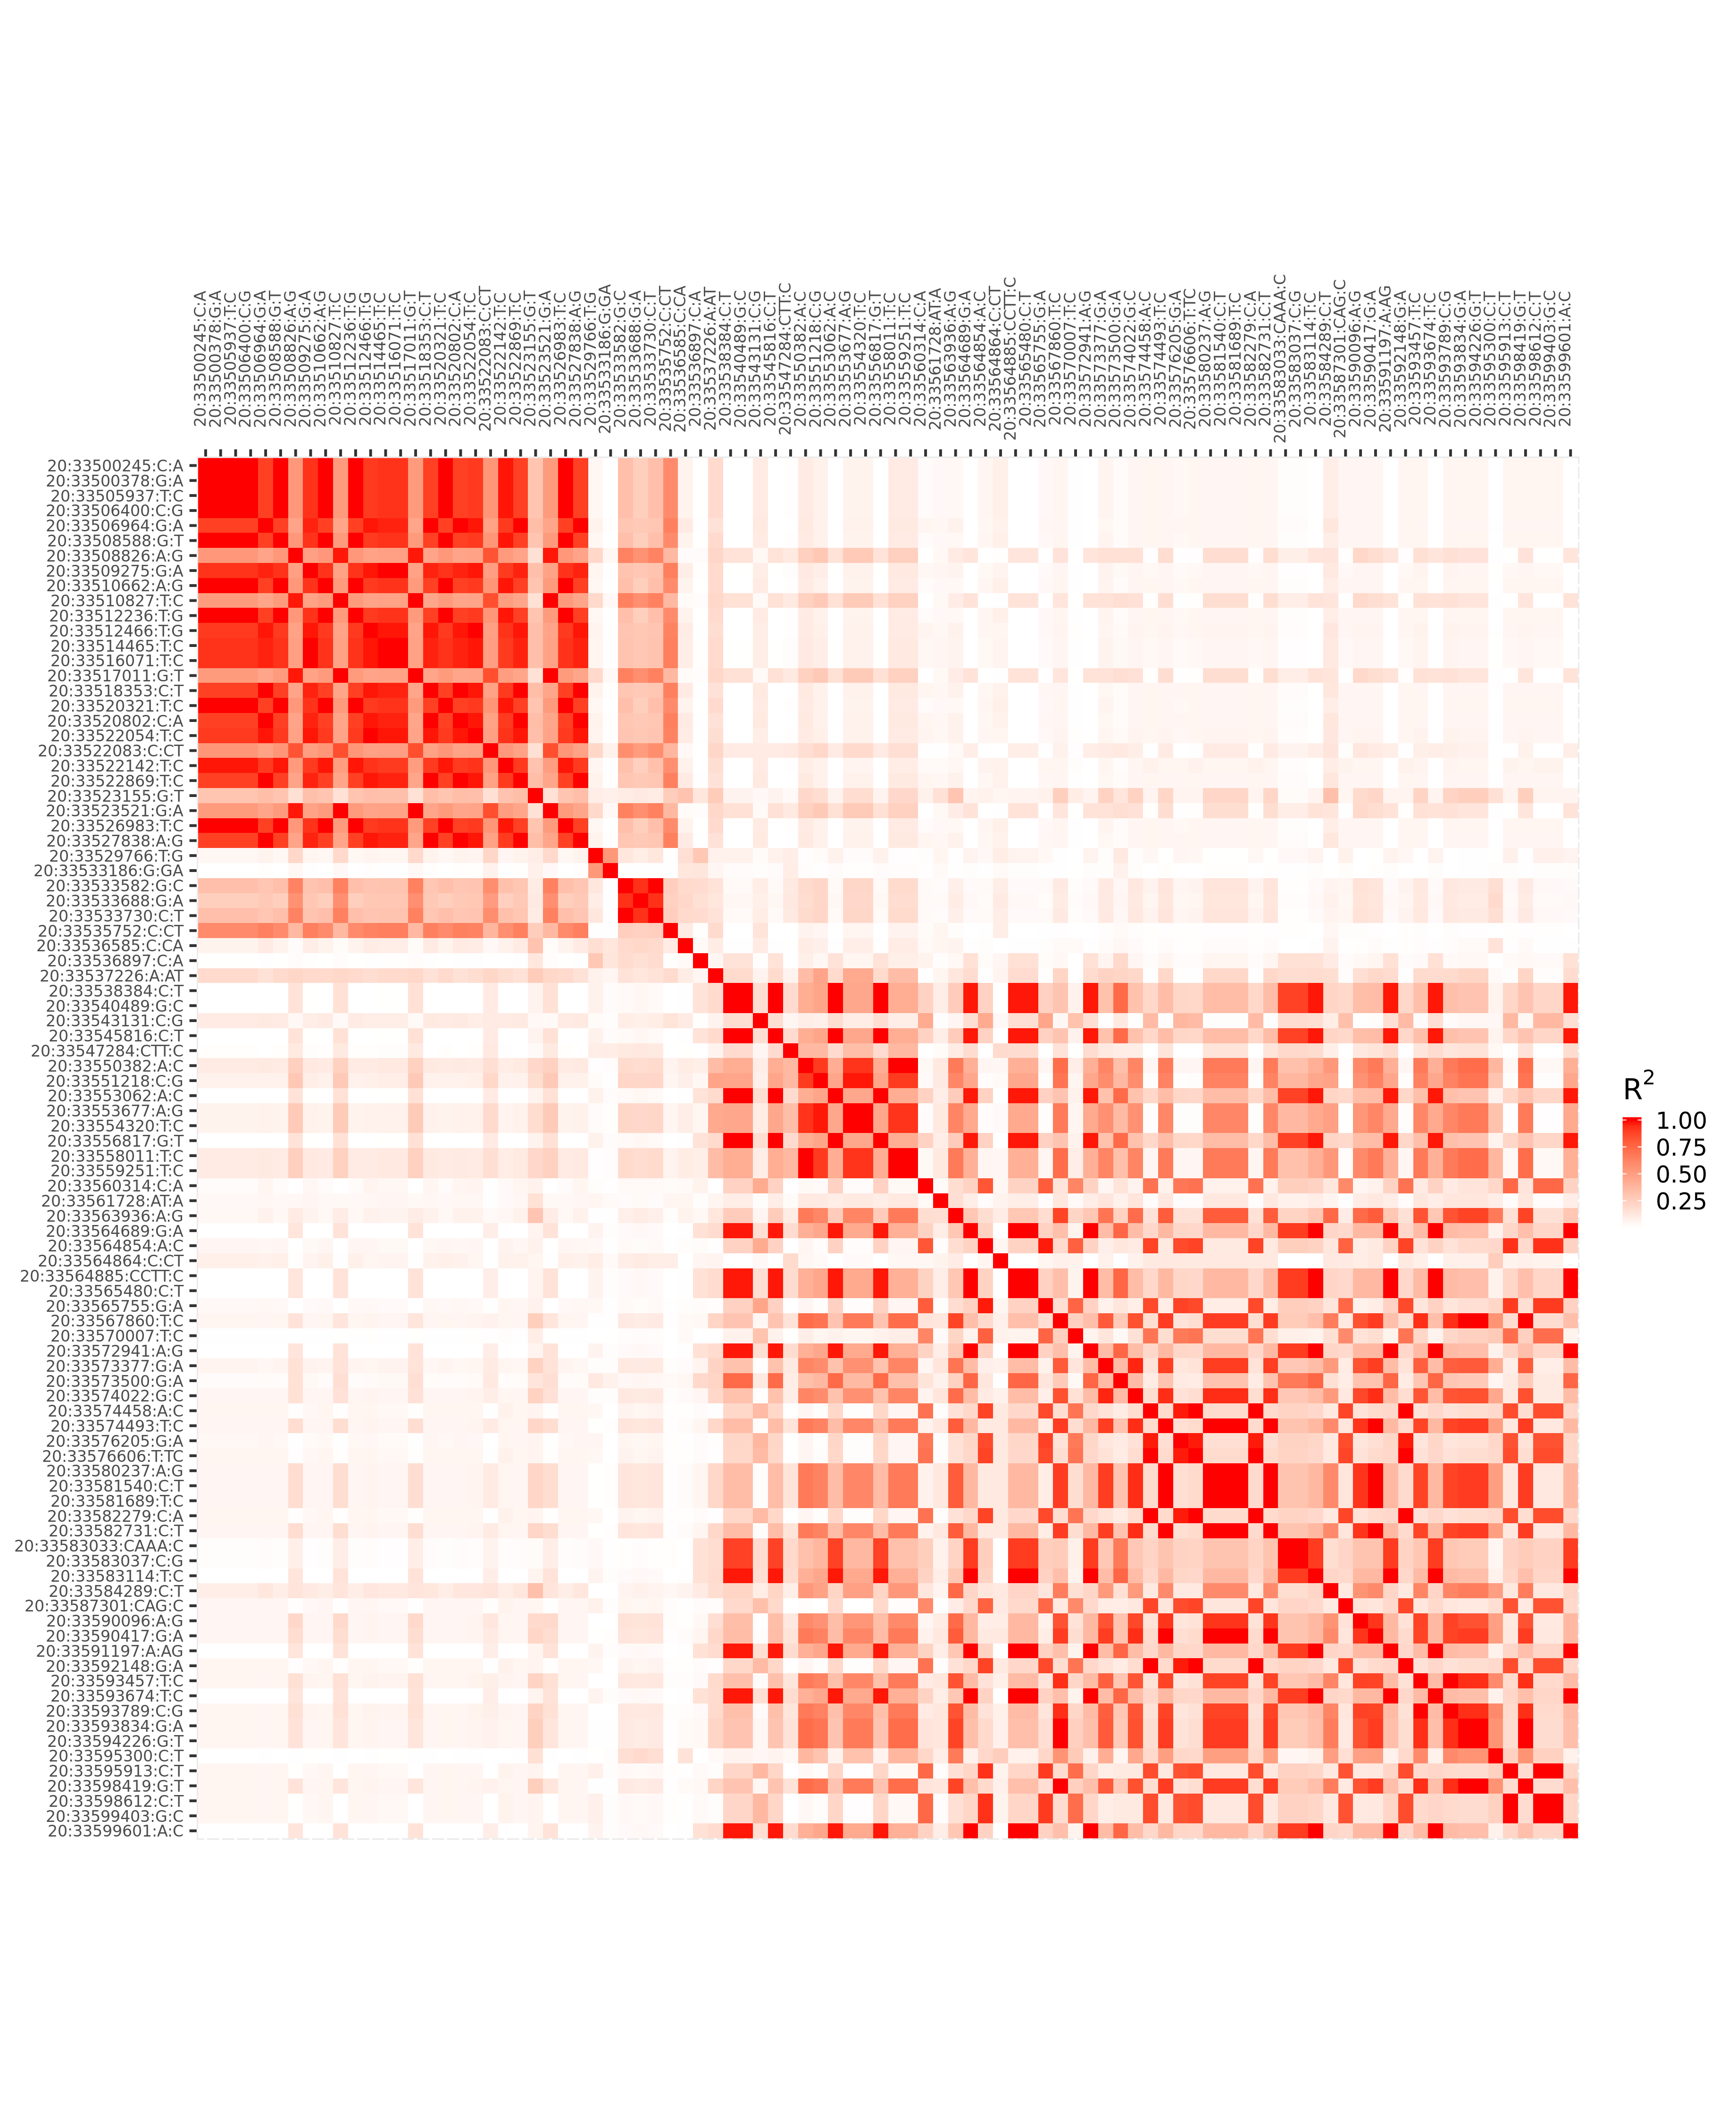

Data behind this chart, as committed beside it:
, 20:33500245:C:A, 20:33500378:G:A, 20:33505937:T:C, 20:33506400:C:G, 20:33506964:G:A, 20:33508588:G:T, 20:33508826:A:G, 20:33509275:G:A, 20:33510662:A:G, 20:33510827:T:C, 20:33512236:T:G, 20:33512466:T:G, 20:33514465:T:C, 20:33516071:T:C, 20:33517011:G:T, 20:33518353:C:T, 20:33520321:T:C, 20:33520802:C:A, 20:33522054:T:C, 20:33522083:C:CT, 20:33522142:T:C, 20:33522869:T:C, 20:33523155:G:T
20:33500245:C:A, 1, 1, 1, 1, 0.8938, 1, 0.5275, 0.928, 1, 0.5172, 1, 0.9107, 0.928, 0.928, 0.5172, 0.8938, 1, 0.8938, 0.9107, 0.538, 0.9815, 0.8938, 0.3053
20:33500378:G:A, 1, 1, 1, 1, 0.8938, 1, 0.5275, 0.928, 1, 0.5172, 1, 0.9107, 0.928, 0.928, 0.5172, 0.8938, 1, 0.8938, 0.9107, 0.538, 0.9815, 0.8938, 0.3053
20:33505937:T:C, 1, 1, 1, 1, 0.8938, 1, 0.5275, 0.928, 1, 0.5172, 1, 0.9107, 0.928, 0.928, 0.5172, 0.8938, 1, 0.8938, 0.9107, 0.538, 0.9815, 0.8938, 0.3053
20:33506400:C:G, 1, 1, 1, 1, 0.8938, 1, 0.5275, 0.928, 1, 0.5172, 1, 0.9107, 0.928, 0.928, 0.5172, 0.8938, 1, 0.8938, 0.9107, 0.538, 0.9815, 0.8938, 0.3053
20:33506964:G:A, 0.8938, 0.8938, 0.8938, 0.8938, 1, 0.8938, 0.4715, 0.9631, 0.8938, 0.4623, 0.8938, 0.9814, 0.9631, 0.9631, 0.4623, 1, 0.8938, 1, 0.9814, 0.4808, 0.9106, 1, 0.3415
20:33508588:G:T, 1, 1, 1, 1, 0.8938, 1, 0.5275, 0.928, 1, 0.5172, 1, 0.9107, 0.928, 0.928, 0.5172, 0.8938, 1, 0.8938, 0.9107, 0.538, 0.9815, 0.8938, 0.3053
20:33508826:A:G, 0.5275, 0.5275, 0.5275, 0.5275, 0.4715, 0.5275, 1, 0.4896, 0.5275, 0.9805, 0.5275, 0.4804, 0.4896, 0.4896, 0.9805, 0.4715, 0.5275, 0.4715, 0.4804, 0.8273, 0.5178, 0.4715, 0.161
20:33509275:G:A, 0.928, 0.928, 0.928, 0.928, 0.9631, 0.928, 0.4896, 1, 0.928, 0.48, 0.928, 0.9814, 1, 1, 0.48, 0.9631, 0.928, 0.9631, 0.9814, 0.4992, 0.9086, 0.9631, 0.3289
20:33510662:A:G, 1, 1, 1, 1, 0.8938, 1, 0.5275, 0.928, 1, 0.5172, 1, 0.9107, 0.928, 0.928, 0.5172, 0.8938, 1, 0.8938, 0.9107, 0.538, 0.9815, 0.8938, 0.3053
20:33510827:T:C, 0.5172, 0.5172, 0.5172, 0.5172, 0.4623, 0.5172, 0.9805, 0.48, 0.5172, 1, 0.5172, 0.4711, 0.48, 0.48, 1, 0.4623, 0.5172, 0.4623, 0.4711, 0.8462, 0.5077, 0.4623, 0.1579
20:33512236:T:G, 1, 1, 1, 1, 0.8938, 1, 0.5275, 0.928, 1, 0.5172, 1, 0.9107, 0.928, 0.928, 0.5172, 0.8938, 1, 0.8938, 0.9107, 0.538, 0.9815, 0.8938, 0.3053
20:33512466:T:G, 0.9107, 0.9107, 0.9107, 0.9107, 0.9814, 0.9107, 0.4804, 0.9814, 0.9107, 0.4711, 0.9107, 1, 0.9814, 0.9814, 0.4711, 0.9814, 0.9107, 0.9814, 1, 0.49, 0.9279, 0.9814, 0.3352
20:33514465:T:C, 0.928, 0.928, 0.928, 0.928, 0.9631, 0.928, 0.4896, 1, 0.928, 0.48, 0.928, 0.9814, 1, 1, 0.48, 0.9631, 0.928, 0.9631, 0.9814, 0.4992, 0.9086, 0.9631, 0.3289
20:33516071:T:C, 0.928, 0.928, 0.928, 0.928, 0.9631, 0.928, 0.4896, 1, 0.928, 0.48, 0.928, 0.9814, 1, 1, 0.48, 0.9631, 0.928, 0.9631, 0.9814, 0.4992, 0.9086, 0.9631, 0.3289
20:33517011:G:T, 0.5172, 0.5172, 0.5172, 0.5172, 0.4623, 0.5172, 0.9805, 0.48, 0.5172, 1, 0.5172, 0.4711, 0.48, 0.48, 1, 0.4623, 0.5172, 0.4623, 0.4711, 0.8462, 0.5077, 0.4623, 0.1579
20:33518353:C:T, 0.8938, 0.8938, 0.8938, 0.8938, 1, 0.8938, 0.4715, 0.9631, 0.8938, 0.4623, 0.8938, 0.9814, 0.9631, 0.9631, 0.4623, 1, 0.8938, 1, 0.9814, 0.4808, 0.9106, 1, 0.3415
20:33520321:T:C, 1, 1, 1, 1, 0.8938, 1, 0.5275, 0.928, 1, 0.5172, 1, 0.9107, 0.928, 0.928, 0.5172, 0.8938, 1, 0.8938, 0.9107, 0.538, 0.9815, 0.8938, 0.3053
20:33520802:C:A, 0.8938, 0.8938, 0.8938, 0.8938, 1, 0.8938, 0.4715, 0.9631, 0.8938, 0.4623, 0.8938, 0.9814, 0.9631, 0.9631, 0.4623, 1, 0.8938, 1, 0.9814, 0.4808, 0.9106, 1, 0.3415
20:33522054:T:C, 0.9107, 0.9107, 0.9107, 0.9107, 0.9814, 0.9107, 0.4804, 0.9814, 0.9107, 0.4711, 0.9107, 1, 0.9814, 0.9814, 0.4711, 0.9814, 0.9107, 0.9814, 1, 0.49, 0.9279, 0.9814, 0.3352
20:33522083:C:CT, 0.538, 0.538, 0.538, 0.538, 0.4808, 0.538, 0.8273, 0.4992, 0.538, 0.8462, 0.538, 0.49, 0.4992, 0.4992, 0.8462, 0.4808, 0.538, 0.4808, 0.49, 1, 0.5281, 0.4808, 0.1642
20:33522142:T:C, 0.9815, 0.9815, 0.9815, 0.9815, 0.9106, 0.9815, 0.5178, 0.9086, 0.9815, 0.5077, 0.9815, 0.9279, 0.9086, 0.9086, 0.5077, 0.9106, 0.9815, 0.9106, 0.9279, 0.5281, 1, 0.9106, 0.311
20:33522869:T:C, 0.8938, 0.8938, 0.8938, 0.8938, 1, 0.8938, 0.4715, 0.9631, 0.8938, 0.4623, 0.8938, 0.9814, 0.9631, 0.9631, 0.4623, 1, 0.8938, 1, 0.9814, 0.4808, 0.9106, 1, 0.3415
20:33523155:G:T, 0.3053, 0.3053, 0.3053, 0.3053, 0.3415, 0.3053, 0.161, 0.3289, 0.3053, 0.1579, 0.3053, 0.3352, 0.3289, 0.3289, 0.1579, 0.3415, 0.3053, 0.3415, 0.3352, 0.1642, 0.311, 0.3415, 1
20:33523521:G:A, 0.5172, 0.5172, 0.5172, 0.5172, 0.4623, 0.5172, 0.9805, 0.48, 0.5172, 1, 0.5172, 0.4711, 0.48, 0.48, 1, 0.4623, 0.5172, 0.4623, 0.4711, 0.8462, 0.5077, 0.4623, 0.1579
20:33526983:T:C, 1, 1, 1, 1, 0.8938, 1, 0.5275, 0.928, 1, 0.5172, 1, 0.9107, 0.928, 0.928, 0.5172, 0.8938, 1, 0.8938, 0.9107, 0.538, 0.9815, 0.8938, 0.3053
20:33527838:A:G, 0.8938, 0.8938, 0.8938, 0.8938, 1, 0.8938, 0.4715, 0.9631, 0.8938, 0.4623, 0.8938, 0.9814, 0.9631, 0.9631, 0.4623, 1, 0.8938, 1, 0.9814, 0.4808, 0.9106, 1, 0.3415
20:33529766:T:G, 0.04172, 0.04172, 0.04172, 0.04172, 0.06442, 0.04172, 0.204, 0.05209, 0.04172, 0.2, 0.04172, 0.05819, 0.05209, 0.05209, 0.2, 0.06442, 0.04172, 0.06442, 0.05819, 0.208, 0.04691, 0.06442, 0.08772
20:33533186:G:GA, 0.001886, 0.001886, 0.001886, 0.001886, 0.007696, 0.001886, 0.04029, 0.005118, 0.001886, 0.03518, 0.001886, 0.007834, 0.005118, 0.005118, 0.03518, 0.007696, 0.001886, 0.007696, 0.007834, 0.06785, 0.003477, 0.007696, 0.07747
20:33533582:G:C, 0.3316, 0.3316, 0.3316, 0.3316, 0.2963, 0.3316, 0.6285, 0.3077, 0.3316, 0.641, 0.3316, 0.302, 0.3077, 0.3077, 0.641, 0.2963, 0.3316, 0.2963, 0.302, 0.5783, 0.3254, 0.2963, 0.1012
20:33533688:G:A, 0.2522, 0.2522, 0.2522, 0.2522, 0.2823, 0.2522, 0.561, 0.2943, 0.2522, 0.5737, 0.2522, 0.2885, 0.2943, 0.2943, 0.5737, 0.2823, 0.2522, 0.2823, 0.2885, 0.5117, 0.2467, 0.2823, 0.1084
20:33533730:C:T, 0.3316, 0.3316, 0.3316, 0.3316, 0.2963, 0.3316, 0.6285, 0.3077, 0.3316, 0.641, 0.3316, 0.302, 0.3077, 0.3077, 0.641, 0.2963, 0.3316, 0.2963, 0.302, 0.5783, 0.3254, 0.2963, 0.1012
20:33535752:C:CT, 0.5918, 0.5918, 0.5918, 0.5918, 0.6428, 0.5918, 0.3718, 0.648, 0.5918, 0.3641, 0.5918, 0.6281, 0.648, 0.648, 0.3641, 0.6428, 0.5918, 0.6428, 0.6281, 0.3793, 0.5716, 0.6428, 0.2597
20:33536585:C:CA, 0.06517, 0.06517, 0.06517, 0.06517, 0.1061, 0.06517, 0.02083, 0.09164, 0.06517, 0.0213, 0.06517, 0.09877, 0.09164, 0.09164, 0.0213, 0.1061, 0.06517, 0.1061, 0.09877, 0.03467, 0.07148, 0.1061, 0.312
20:33536897:C:A, 0.002387, 0.002387, 0.002387, 0.002387, 0.003122, 0.002387, 0.02028, 0.007824, 0.002387, 0.01607, 0.002387, 0.004324, 0.007824, 0.007824, 0.01607, 0.003122, 0.002387, 0.003122, 0.004324, 0.0007226, 0.00101, 0.003122, 0.1262
20:33537226:A:AT, 0.1943, 0.1943, 0.1943, 0.1943, 0.1525, 0.1943, 0.2084, 0.1934, 0.1943, 0.2042, 0.1943, 0.1744, 0.1934, 0.1934, 0.2042, 0.1525, 0.1943, 0.1525, 0.1744, 0.2109, 0.175, 0.1525, 0.269
20:33538384:C:T, 0.0004479, 0.0004479, 0.0004479, 0.0004479, 1.39719415777378e-05, 0.0004479, 0.1451, 0.002612, 0.0004479, 0.1571, 0.0004479, 0.0007789, 0.002612, 0.002612, 0.1571, 1.39719415777378e-05, 0.0004479, 1.39719415777378e-05, 0.0007789, 0.1027, 6.62439444566469e-08, 1.39719415777378e-05, 0.06158
20:33540489:G:C, 0.0004479, 0.0004479, 0.0004479, 0.0004479, 1.39719415777378e-05, 0.0004479, 0.1451, 0.002612, 0.0004479, 0.1571, 0.0004479, 0.0007789, 0.002612, 0.002612, 0.1571, 1.39719415777378e-05, 0.0004479, 1.39719415777378e-05, 0.0007789, 0.1027, 6.62439444566469e-08, 1.39719415777378e-05, 0.06158
20:33543131:C:G, 0.1058, 0.1058, 0.1058, 0.1058, 0.1113, 0.1058, 0.03892, 0.09103, 0.1058, 0.0305, 0.1058, 0.09059, 0.09103, 0.09103, 0.0305, 0.1113, 0.1058, 0.1113, 0.09059, 0.1032, 0.1048, 0.1113, 0.03558
20:33545816:C:T, 0.0004479, 0.0004479, 0.0004479, 0.0004479, 1.39719415777378e-05, 0.0004479, 0.1451, 0.002612, 0.0004479, 0.1571, 0.0004479, 0.0007789, 0.002612, 0.002612, 0.1571, 1.39719415777378e-05, 0.0004479, 1.39719415777378e-05, 0.0007789, 0.1027, 6.62439444566469e-08, 1.39719415777378e-05, 0.06158
20:33547284:CTT:C, 0.006127, 0.006127, 0.006127, 0.006127, 0.001719, 0.006127, 0.1127, 0.01194, 0.006127, 0.1113, 0.006127, 0.007547, 0.01194, 0.01194, 0.1113, 0.001719, 0.006127, 0.001719, 0.007547, 0.1169, 0.003412, 0.001719, 0.02591
20:33550382:A:C, 0.1054, 0.1054, 0.1054, 0.1054, 0.1122, 0.1054, 0.2475, 0.1164, 0.1054, 0.2411, 0.1054, 0.1067, 0.1164, 0.1164, 0.2411, 0.1122, 0.1054, 0.1122, 0.1067, 0.1663, 0.09628, 0.1122, 0.2023
20:33551218:C:G, 0.07598, 0.07598, 0.07598, 0.07598, 0.06798, 0.07598, 0.288, 0.08713, 0.07598, 0.2806, 0.07598, 0.07985, 0.08713, 0.08713, 0.2806, 0.06798, 0.07598, 0.06798, 0.07985, 0.2041, 0.0693, 0.06798, 0.1736
20:33553062:A:C, 0.0004479, 0.0004479, 0.0004479, 0.0004479, 1.39719415777378e-05, 0.0004479, 0.1451, 0.002612, 0.0004479, 0.1571, 0.0004479, 0.0007789, 0.002612, 0.002612, 0.1571, 1.39719415777378e-05, 0.0004479, 1.39719415777378e-05, 0.0007789, 0.1027, 6.62439444566469e-08, 1.39719415777378e-05, 0.06158
20:33553677:A:G, 0.06542, 0.06542, 0.06542, 0.06542, 0.07255, 0.06542, 0.2794, 0.07538, 0.06542, 0.2721, 0.06542, 0.06856, 0.07538, 0.07538, 0.2721, 0.07255, 0.06542, 0.07255, 0.06856, 0.195, 0.05925, 0.07255, 0.177
20:33554320:T:C, 0.06542, 0.06542, 0.06542, 0.06542, 0.07255, 0.06542, 0.2794, 0.07538, 0.06542, 0.2721, 0.06542, 0.06856, 0.07538, 0.07538, 0.2721, 0.07255, 0.06542, 0.07255, 0.06856, 0.195, 0.05925, 0.07255, 0.177
20:33556817:G:T, 0.0004479, 0.0004479, 0.0004479, 0.0004479, 1.39719415777378e-05, 0.0004479, 0.1451, 0.002612, 0.0004479, 0.1571, 0.0004479, 0.0007789, 0.002612, 0.002612, 0.1571, 1.39719415777378e-05, 0.0004479, 1.39719415777378e-05, 0.0007789, 0.1027, 6.62439444566469e-08, 1.39719415777378e-05, 0.06158
20:33558011:T:C, 0.1054, 0.1054, 0.1054, 0.1054, 0.1122, 0.1054, 0.2475, 0.1164, 0.1054, 0.2411, 0.1054, 0.1067, 0.1164, 0.1164, 0.2411, 0.1122, 0.1054, 0.1122, 0.1067, 0.1663, 0.09628, 0.1122, 0.2023
20:33559251:T:C, 0.1054, 0.1054, 0.1054, 0.1054, 0.1122, 0.1054, 0.2475, 0.1164, 0.1054, 0.2411, 0.1054, 0.1067, 0.1164, 0.1164, 0.2411, 0.1122, 0.1054, 0.1122, 0.1067, 0.1663, 0.09628, 0.1122, 0.2023
20:33560314:C:A, 0.01876, 0.01876, 0.01876, 0.01876, 0.05252, 0.01876, 0.0004641, 0.04135, 0.01876, 0.0001351, 0.01876, 0.05774, 0.04135, 0.04135, 0.0001351, 0.05252, 0.01876, 0.05252, 0.05774, 0.003867, 0.02932, 0.05252, 0.07037
20:33561728:AT:A, 0.03496, 0.03496, 0.03496, 0.03496, 0.04182, 0.03496, 0.03771, 0.05144, 0.03496, 0.03382, 0.03496, 0.04245, 0.05144, 0.05144, 0.03382, 0.04182, 0.03496, 0.04182, 0.04245, 0.005078, 0.02774, 0.04182, 0.1573
20:33563936:A:G, 0.03719, 0.03719, 0.03719, 0.03719, 0.07247, 0.03719, 0.1041, 0.06319, 0.03719, 0.0976, 0.03719, 0.07035, 0.06319, 0.06319, 0.0976, 0.07247, 0.03719, 0.07247, 0.07035, 0.03144, 0.04327, 0.07247, 0.3013
20:33564689:G:A, 1.47947827551619e-05, 1.47947827551619e-05, 1.47947827551619e-05, 1.47947827551619e-05, 0.0005565, 1.47947827551619e-05, 0.1345, 0.0006072, 1.47947827551619e-05, 0.146, 1.47947827551619e-05, 3.28810305881265e-07, 0.0006072, 0.0006072, 0.146, 0.0005565, 1.47947827551619e-05, 0.0005565, 3.28810305881265e-07, 0.09353, 0.0006123, 0.0005565, 0.05826
20:33564854:A:C, 0.0461, 0.0461, 0.0461, 0.0461, 0.04257, 0.0461, 0.0004641, 0.03343, 0.0461, 0.0001351, 0.0461, 0.0471, 0.03343, 0.03343, 0.0001351, 0.04257, 0.0461, 0.04257, 0.0471, 0.001285, 0.06153, 0.04257, 0.06835
20:33564864:C:CT, 0.08026, 0.08026, 0.08026, 0.08026, 0.06729, 0.08026, 0.00704, 0.05768, 0.08026, 0.004664, 0.08026, 0.0522, 0.05768, 0.05768, 0.004664, 0.06729, 0.08026, 0.06729, 0.0522, 4.87687659611115e-05, 0.07453, 0.06729, 0.05425
20:33564885:CCTT:C, 1.47947827551619e-05, 1.47947827551619e-05, 1.47947827551619e-05, 1.47947827551619e-05, 0.0005565, 1.47947827551619e-05, 0.1345, 0.0006072, 1.47947827551619e-05, 0.146, 1.47947827551619e-05, 3.28810305881265e-07, 0.0006072, 0.0006072, 0.146, 0.0005565, 1.47947827551619e-05, 0.0005565, 3.28810305881265e-07, 0.09353, 0.0006123, 0.0005565, 0.05826
20:33565480:C:T, 1.47947827551619e-05, 1.47947827551619e-05, 1.47947827551619e-05, 1.47947827551619e-05, 0.0005565, 1.47947827551619e-05, 0.1345, 0.0006072, 1.47947827551619e-05, 0.146, 1.47947827551619e-05, 3.28810305881265e-07, 0.0006072, 0.0006072, 0.146, 0.0005565, 1.47947827551619e-05, 0.0005565, 3.28810305881265e-07, 0.09353, 0.0006123, 0.0005565, 0.05826
20:33565755:G:A, 0.03483, 0.03483, 0.03483, 0.03483, 0.04408, 0.03483, 1.94050968847039e-05, 0.02376, 0.03483, 0.0008077, 0.03483, 0.03542, 0.02376, 0.02376, 0.0008077, 0.04408, 0.03483, 0.04408, 0.03542, 0.002756, 0.04846, 0.04408, 0.06876
20:33567860:T:C, 0.04833, 0.04833, 0.04833, 0.04833, 0.04535, 0.04833, 0.1446, 0.05106, 0.04833, 0.1376, 0.04833, 0.05856, 0.05106, 0.05106, 0.1376, 0.04535, 0.04833, 0.04535, 0.05856, 0.06769, 0.05526, 0.04535, 0.2511
20:33570007:T:C, 0.005334, 0.005334, 0.005334, 0.005334, 0.005142, 0.005334, 0.0006274, 0.003429, 0.005334, 0.002502, 0.005334, 0.006834, 0.003429, 0.003429, 0.002502, 0.005142, 0.005334, 0.005142, 0.006834, 0.00885, 0.009735, 0.005142, 0.09645
20:33572941:A:G, 1.47947827551601e-05, 1.47947827551601e-05, 1.47947827551601e-05, 1.47947827551601e-05, 0.0005565, 1.47947827551601e-05, 0.1345, 0.0006072, 1.47947827551601e-05, 0.146, 1.47947827551601e-05, 3.28810305881924e-07, 0.0006072, 0.0006072, 0.146, 0.0005565, 1.47947827551601e-05, 0.0005565, 3.28810305881924e-07, 0.09353, 0.0006123, 0.0005565, 0.05826
... 32 more rows
